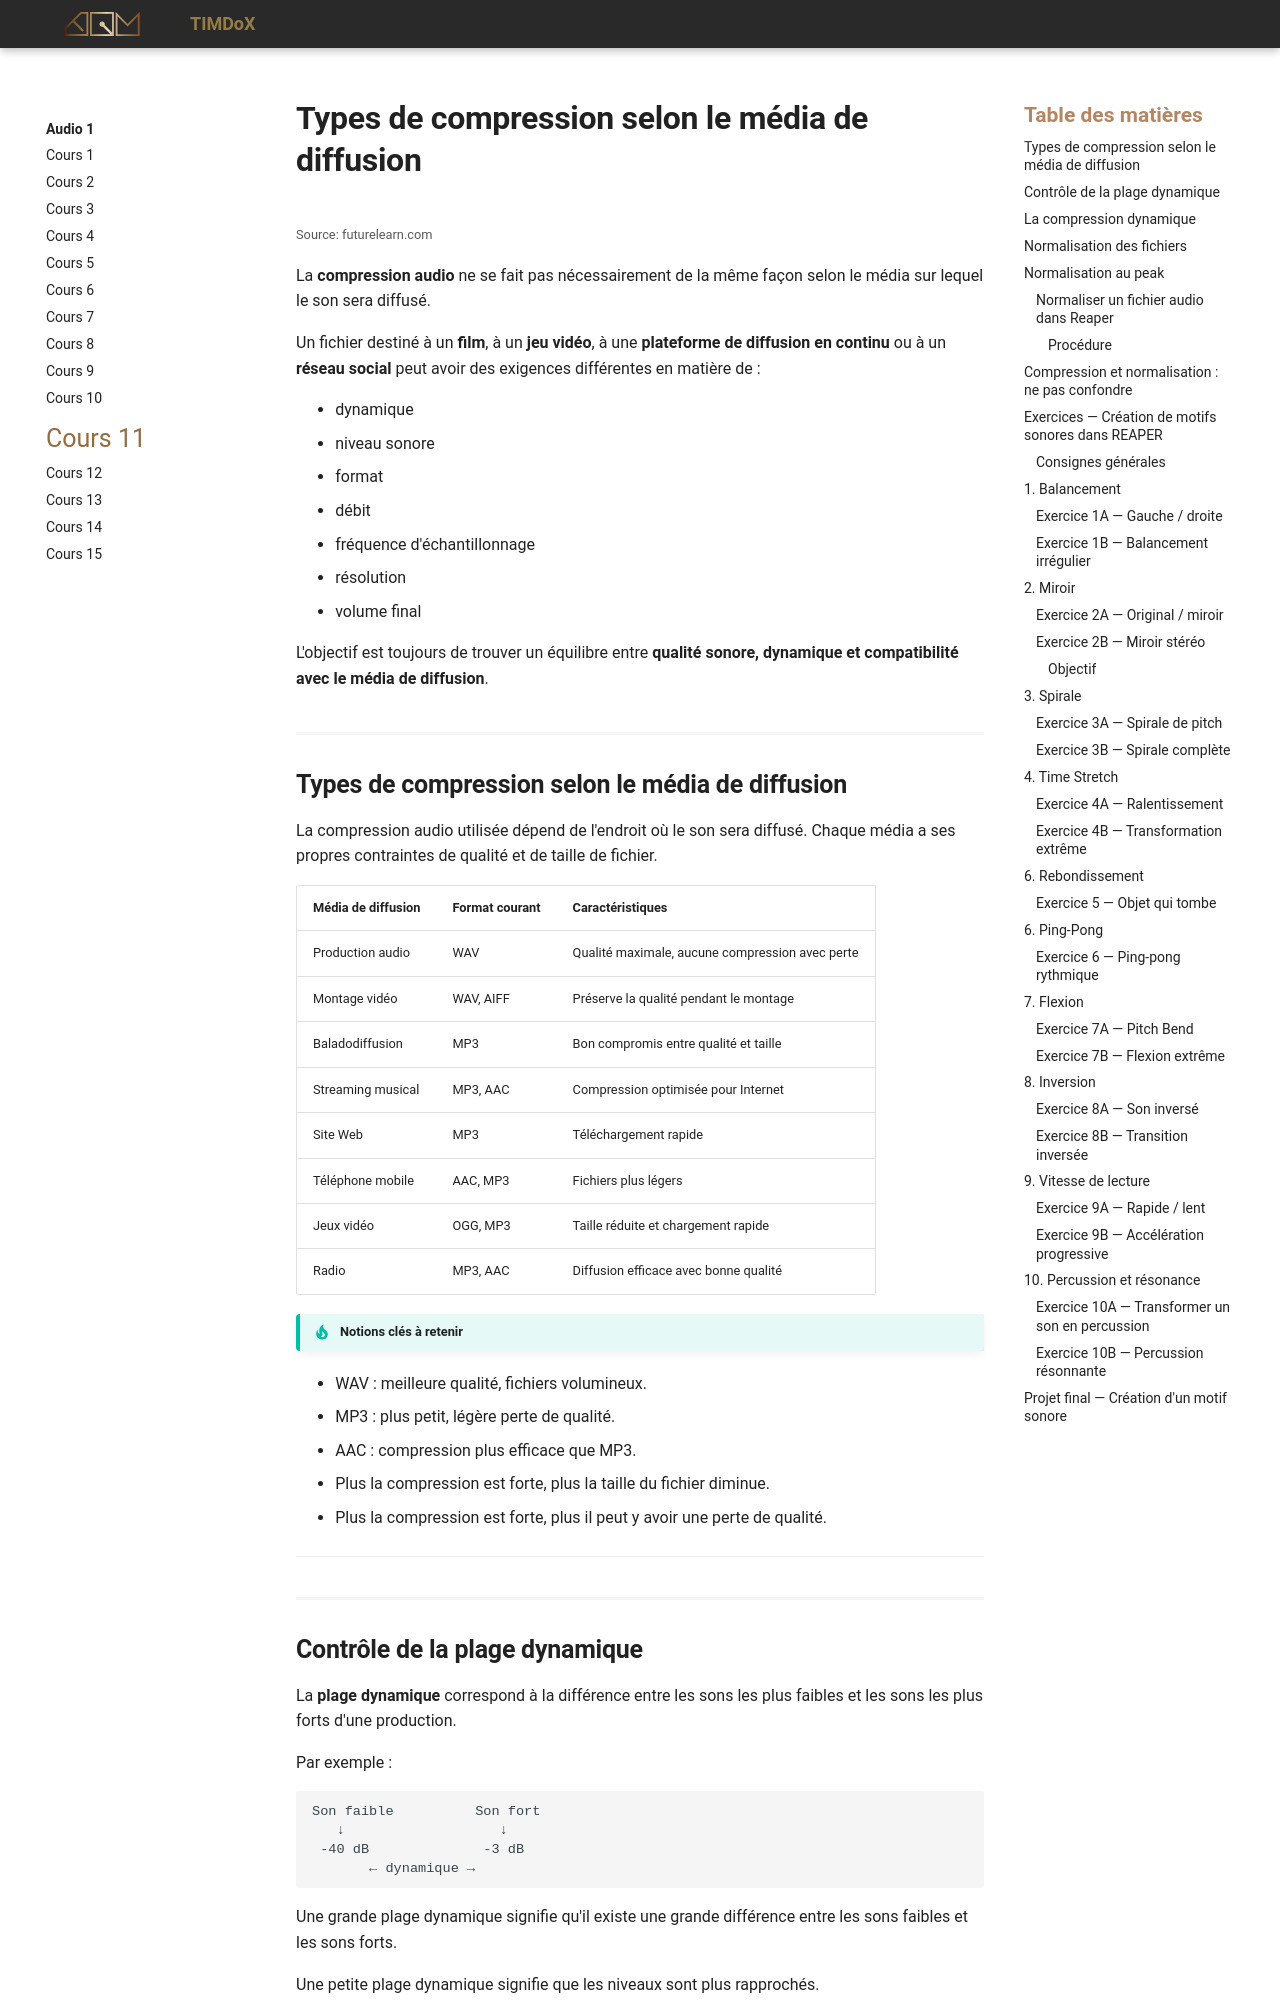

repository: Prof-Inter-Web/timdox · page: 582-131-audio1/cours11.html · generator: mkdocs

# Types de compression selon le média de diffusion

![](https://ugc.futurelearn.com/uploads/images/6f/bb/6fbb5751-1bac-4b61-af23-601dd259a43c.jpg){data-zoom-image}<small>Source: futurelearn.com</small>

La **compression audio** ne se fait pas nécessairement de la même façon selon le média sur lequel le son sera diffusé.

Un fichier destiné à un **film**, à un **jeu vidéo**, à une **plateforme de diffusion en continu** ou à un **réseau social** peut avoir des exigences différentes en matière de :

- dynamique
- niveau sonore
- format
- débit
- fréquence d'échantillonnage
- résolution
- volume final

L'objectif est toujours de trouver un équilibre entre **qualité sonore, dynamique et compatibilité avec le média de diffusion**.
